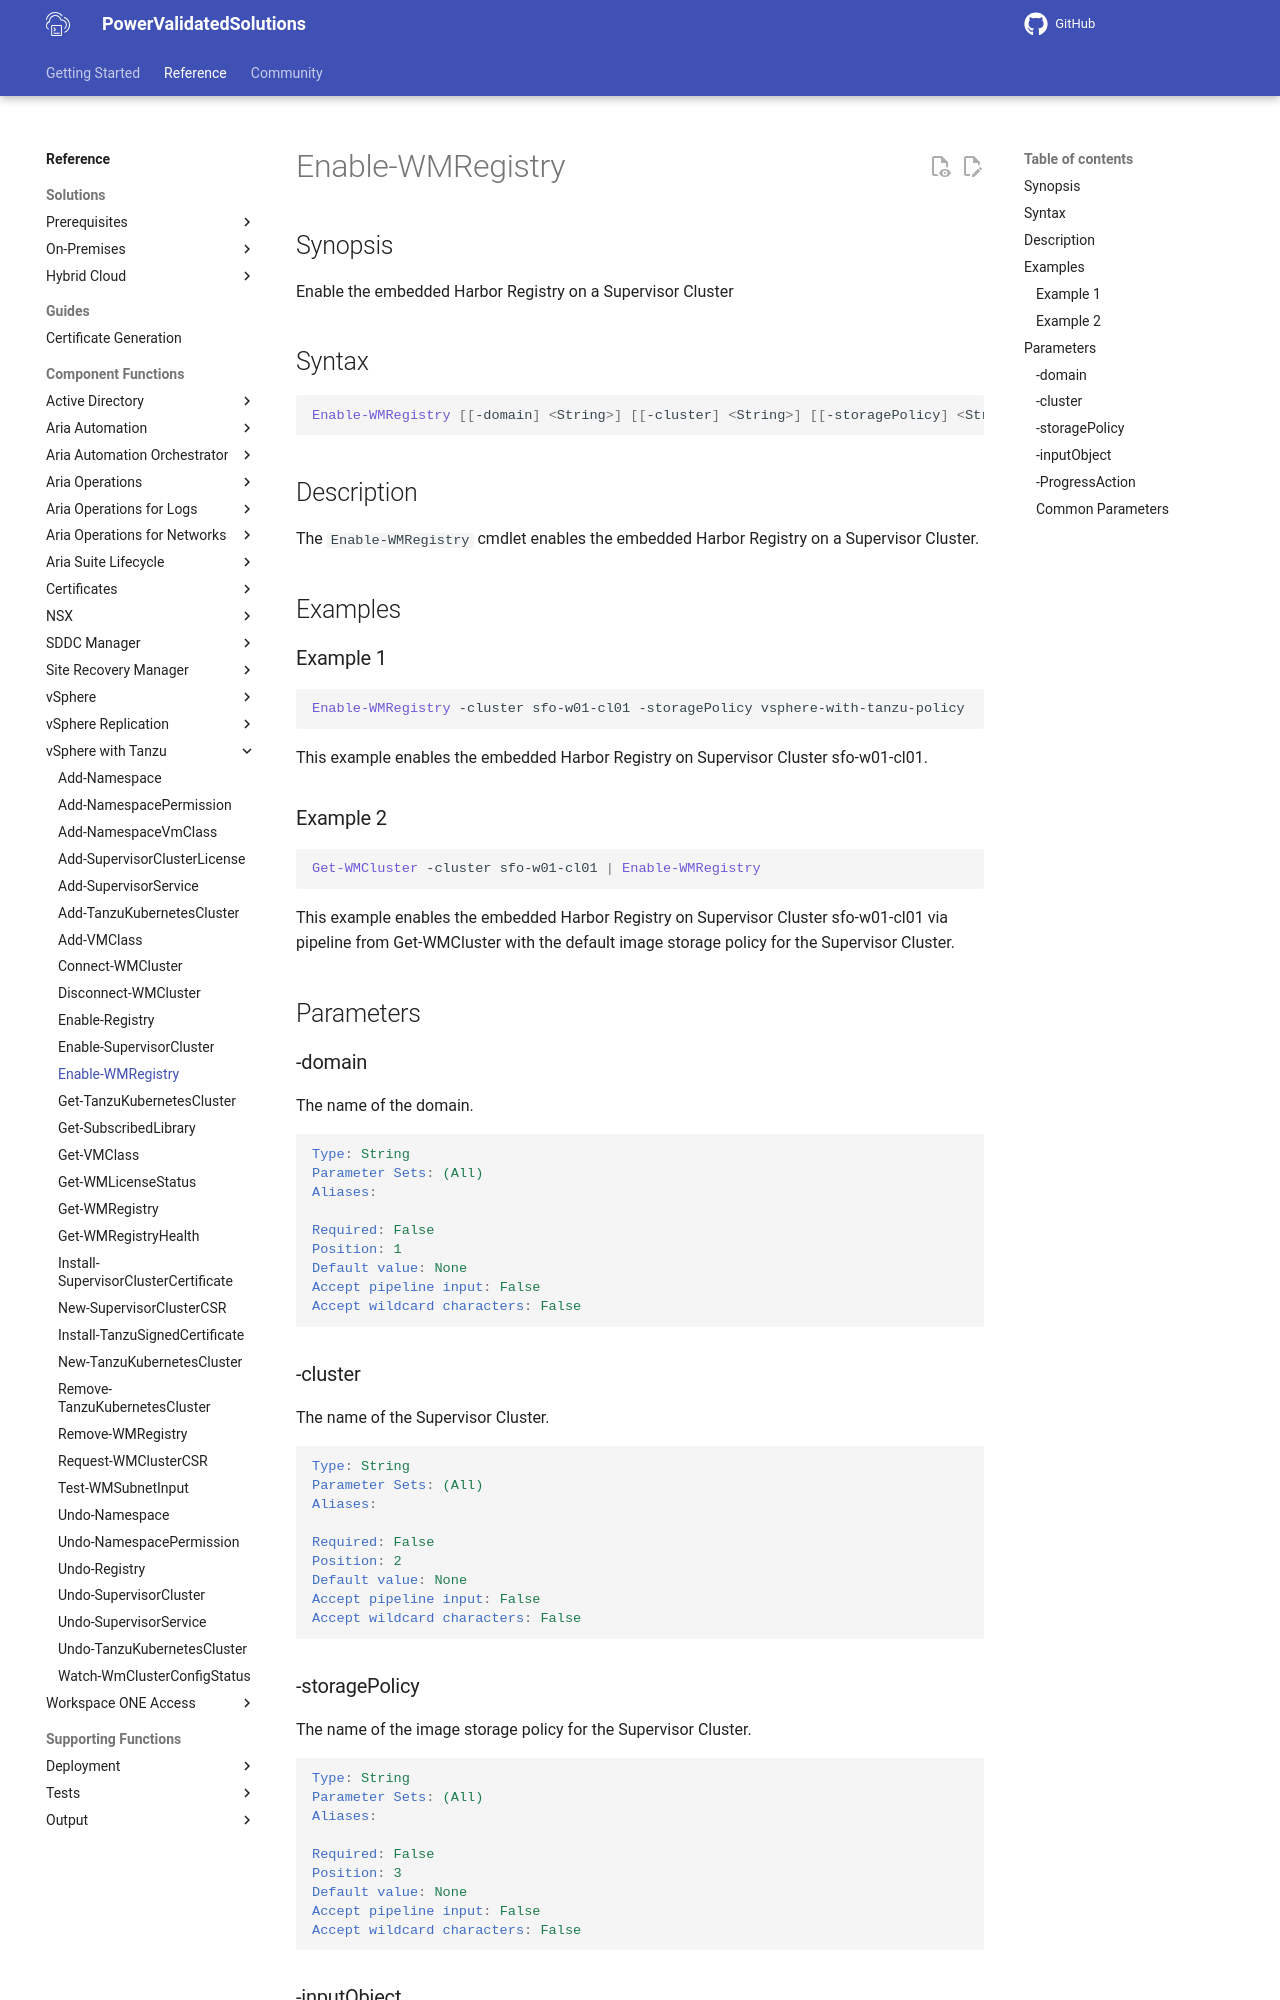

repository: vmware/power-validated-solutions-for-cloud-foundation · page: documentation/functions/vsphere-tanzu/Enable-WMRegistry/index.html · generator: mkdocs

# Enable-WMRegistry

## Synopsis

Enable the embedded Harbor Registry on a Supervisor Cluster

## Syntax

```powershell
Enable-WMRegistry [[-domain] <String>] [[-cluster] <String>] [[-storagePolicy] <String>] [[-inputObject] <PSObject>] [-ProgressAction <ActionPreference>] [<CommonParameters>]
```

## Description

The `Enable-WMRegistry` cmdlet enables the embedded Harbor Registry on a Supervisor Cluster.

## Examples

### Example 1

```powershell
Enable-WMRegistry -cluster sfo-w01-cl01 -storagePolicy vsphere-with-tanzu-policy
```

This example enables the embedded Harbor Registry on Supervisor Cluster sfo-w01-cl01.

### Example 2

```powershell
Get-WMCluster -cluster sfo-w01-cl01 | Enable-WMRegistry
```

This example enables the embedded Harbor Registry on Supervisor Cluster sfo-w01-cl01 via pipeline from Get-WMCluster with the default image storage policy for the Supervisor Cluster.

## Parameters

### -domain

The name of the domain.

```yaml
Type: String
Parameter Sets: (All)
Aliases:

Required: False
Position: 1
Default value: None
Accept pipeline input: False
Accept wildcard characters: False
```

### -cluster

The name of the Supervisor Cluster.

```yaml
Type: String
Parameter Sets: (All)
Aliases:

Required: False
Position: 2
Default value: None
Accept pipeline input: False
Accept wildcard characters: False
```

### -storagePolicy

The name of the image storage policy for the Supervisor Cluster.

```yaml
Type: String
Parameter Sets: (All)
Aliases:

Required: False
Position: 3
Default value: None
Accept pipeline input: False
Accept wildcard characters: False
```
